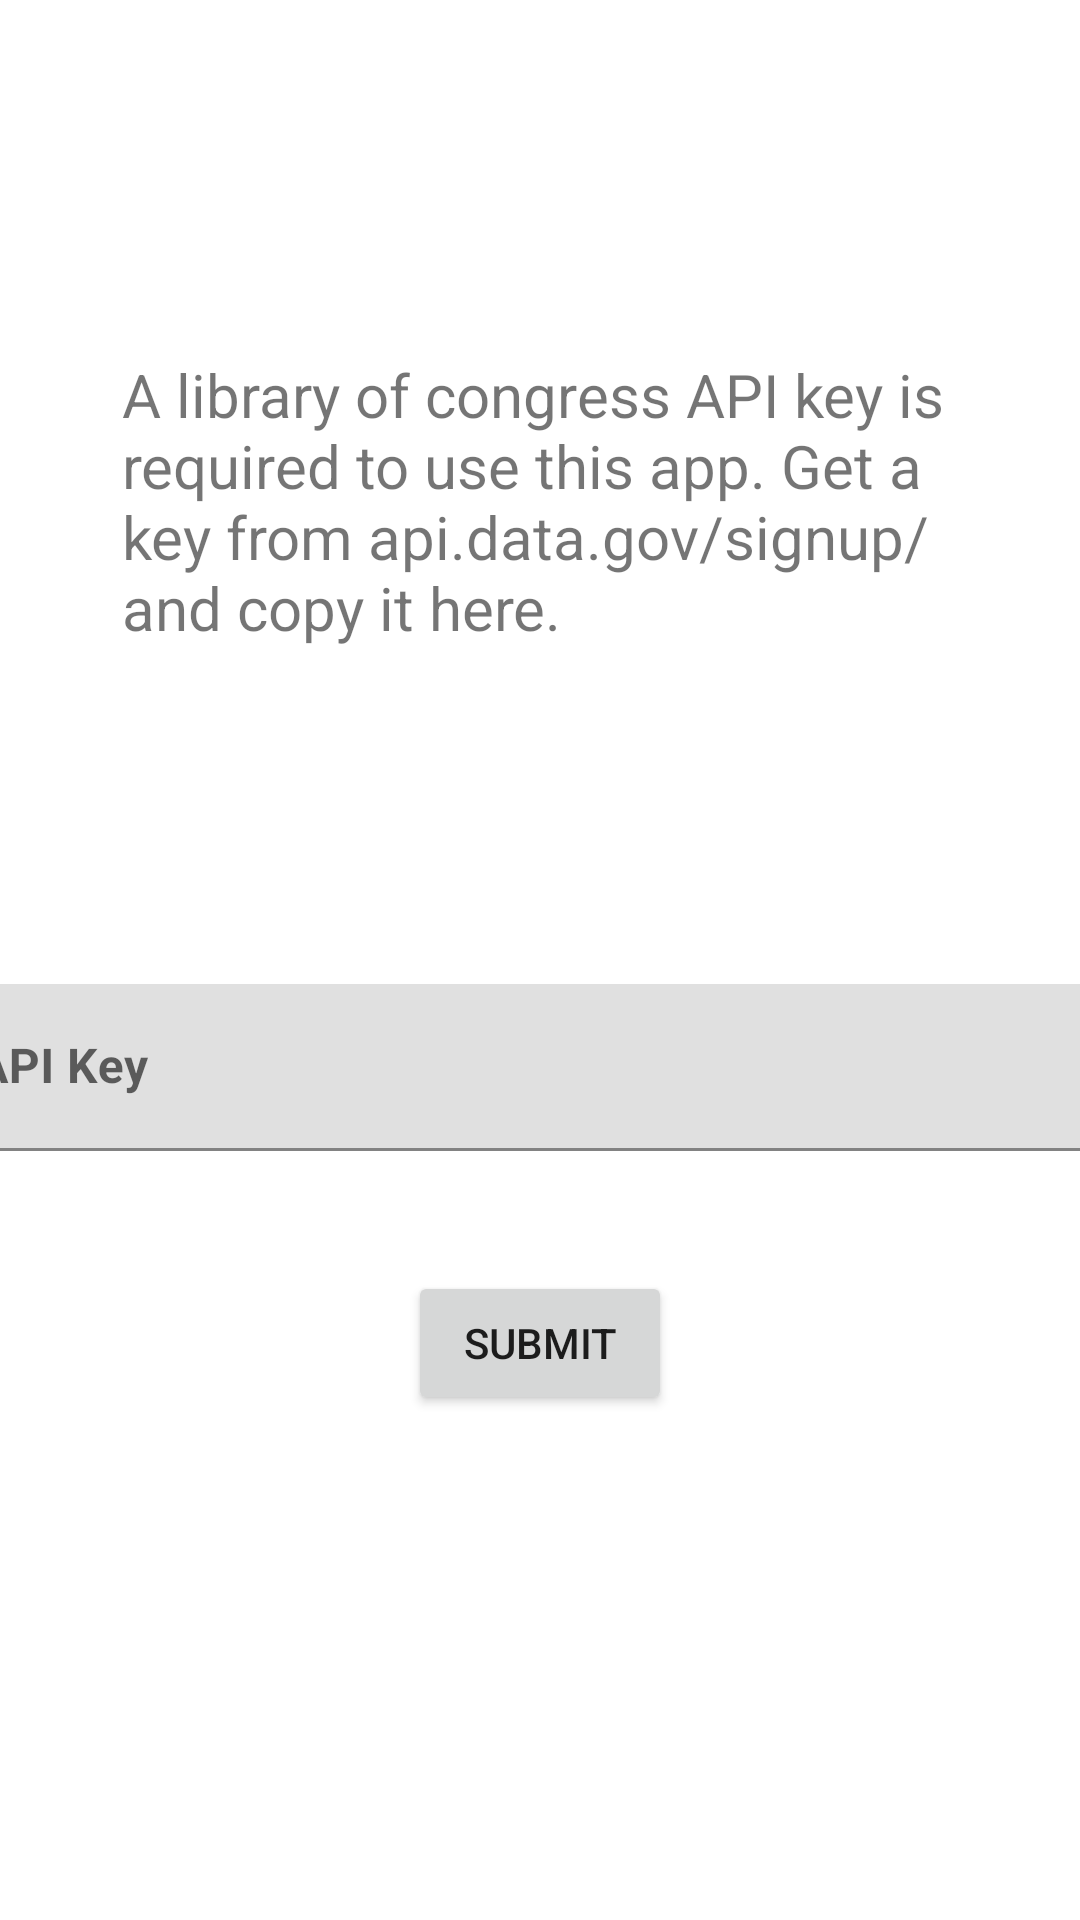

Produce the Android XML layout that renders to this screen, including the resource entries it uses.
<!-- AndroidManifest.xml: application theme Theme.MyApplication -->
<!-- res/layout/activity_set_api.xml -->
<?xml version="1.0" encoding="utf-8"?>
<androidx.constraintlayout.widget.ConstraintLayout xmlns:android="http://schemas.android.com/apk/res/android"
    xmlns:app="http://schemas.android.com/apk/res-auto"
    xmlns:tools="http://schemas.android.com/tools"
    android:id="@+id/main"
    android:layout_width="match_parent"
    android:layout_height="match_parent"
    tools:context=".ui.SetApi">

    <TextView
        android:id="@+id/textView3"
        android:layout_width="279dp"
        android:layout_height="143dp"
        android:layout_marginTop="118dp"
        android:text="A library of congress API key is required to use this app. Get a key from api.data.gov/signup/ and copy it here."
        android:textSize="20sp"
        app:layout_constraintEnd_toEndOf="parent"
        app:layout_constraintStart_toStartOf="parent"
        app:layout_constraintTop_toTopOf="parent" />

    <Button
        android:id="@+id/api_submit"
        android:layout_width="wrap_content"
        android:layout_height="wrap_content"
        android:layout_marginStart="160dp"
        android:layout_marginTop="40dp"
        android:layout_marginEnd="160dp"
        android:onClick="apiSubmitClick"
        android:text="Submit"
        app:layout_constraintEnd_toEndOf="parent"
        app:layout_constraintStart_toStartOf="parent"
        app:layout_constraintTop_toBottomOf="@+id/apiKeyInputLayout" />

    <com.google.android.material.textfield.TextInputLayout
        android:id="@+id/apiKeyInputLayout"
        android:layout_width="409dp"
        android:layout_height="wrap_content"
        android:layout_marginStart="1dp"
        android:layout_marginTop="67dp"
        android:layout_marginEnd="1dp"
        android:layout_marginBottom="18dp"
        app:layout_constraintBottom_toTopOf="@+id/api_submit"
        app:layout_constraintEnd_toEndOf="parent"
        app:layout_constraintStart_toStartOf="parent"
        app:layout_constraintTop_toBottomOf="@+id/textView3">

        <com.google.android.material.textfield.TextInputEditText
            android:id="@+id/apiKeyInput"
            android:layout_width="match_parent"
            android:layout_height="wrap_content"
            android:hint="API Key"
            android:textStyle="bold" />
    </com.google.android.material.textfield.TextInputLayout>

</androidx.constraintlayout.widget.ConstraintLayout>
<!-- resources referenced by this layout -->
<resources>
  <style name="Theme.MyApplication" parent="Theme.MaterialComponents.DayNight.DarkActionBar">
          
          <item name="colorPrimary">@color/purple_500</item>
          <item name="colorPrimaryVariant">@color/purple_700</item>
          <item name="colorOnPrimary">@color/white</item>
          
          <item name="colorSecondary">@color/teal_200</item>
          <item name="colorSecondaryVariant">@color/teal_700</item>
          <item name="colorOnSecondary">@color/black</item>
          
          <item name="android:statusBarColor">?attr/colorPrimaryVariant</item>
          
          <item name="windowActionBar">false</item>
          <item name="windowNoTitle">true</item>
      </style>
  <!-- not gathered from this repository: default colours our renderer supplied (Android Studio template values) -->
  <color name="purple_500">#FF6200EE</color>
  <color name="purple_700">#FF3700B3</color>
  <color name="teal_200">#FF03DAC5</color>
  <color name="teal_700">#FF018786</color>
  <color name="black">#FF000000</color>
  <color name="white">#FFFFFFFF</color>
</resources>
